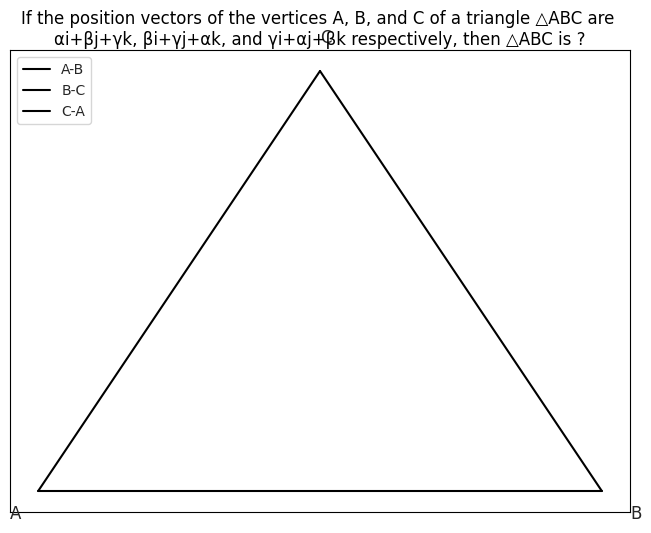

Reproduce this figure in Python.
import matplotlib.pyplot as plt
import seaborn as sns
import numpy as np

# Set the figure size and DPI
fig, ax = plt.subplots(figsize=(8, 6), dpi=300)

# Add the context/question at the top
ax.set_title("If the position vectors of the vertices A, B, and C of a triangle \u25b3ABC are \n"
             "\u03b1i+\u03b2j+\u03b3k, \u03b2i+\u03b3j+\u03b1k, and \u03b3i+\u03b1j+\u03b2k respectively, then \u25b3ABC is ?",
             fontsize=12, wrap=True)

# Set the plot style
sns.set_style("whitegrid")

# Define the vertices of the triangle
A = np.array([0, 0])
B = np.array([4, 0])
C = np.array([2, 3])

# Draw the triangle
ax.plot([A[0], B[0]], [A[1], B[1]], 'k-', label='A-B')
ax.plot([B[0], C[0]], [B[1], C[1]], 'k-', label='B-C')
ax.plot([C[0], A[0]], [C[1], A[1]], 'k-', label='C-A')

# Label the vertices
ax.text(A[0] - 0.2, A[1] - 0.2, 'A', fontsize=12)
ax.text(B[0] + 0.2, B[1] - 0.2, 'B', fontsize=12)
ax.text(C[0], C[1] + 0.2, 'C', fontsize=12)

# Add a legend
ax.legend(loc='upper left', fontsize=10)

# Remove the x and y ticks
ax.set_xticks([])
ax.set_yticks([])

# Save the plot
plt.savefig('triangle.jpg', bbox_inches='tight', dpi=300)

